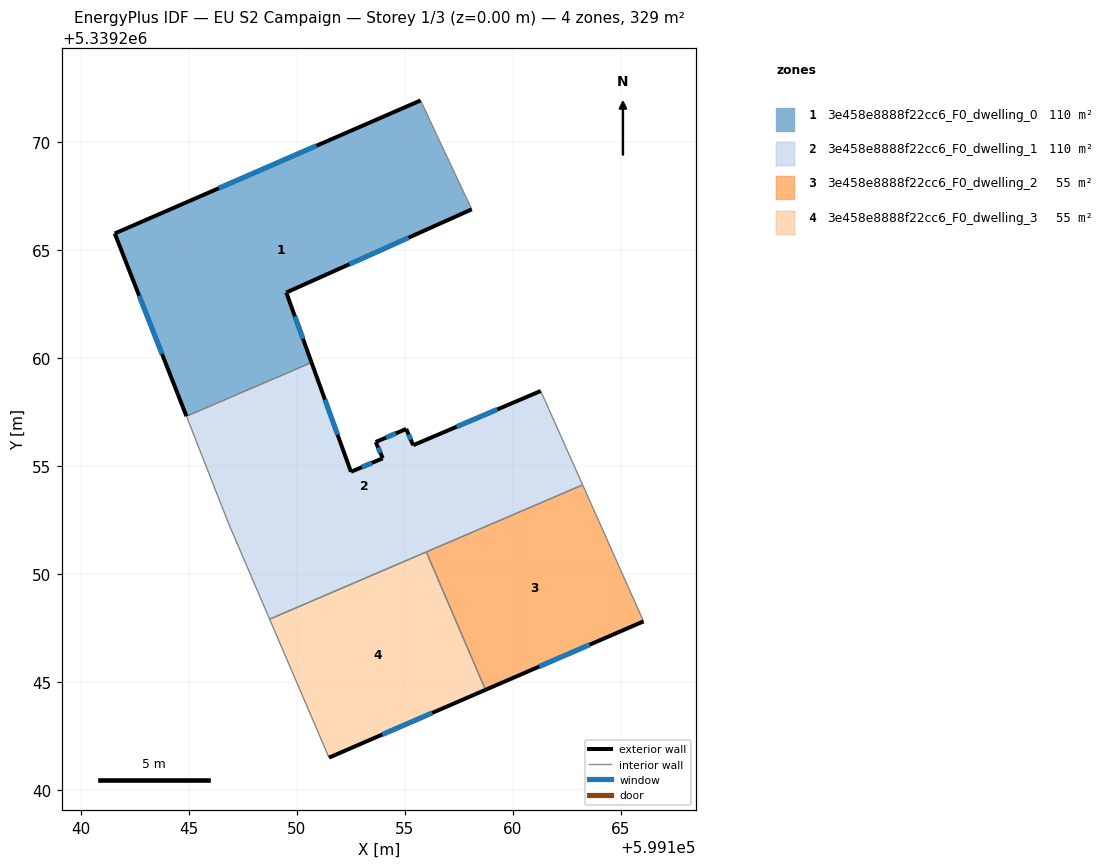
=== STOREY PLAN SPEC (per zone: floor XY polygon, exterior-wall plan segments, windows/doors) ===
zone 1: 3e458e8888f22cc6_F0_dwelling_0  (109.8 m²)
  floor: (599155.73, 5339271.91) (599158.10, 5339266.87) (599149.52, 5339263.02) (599150.69, 5339259.78) (599144.90, 5339257.30) (599141.58, 5339265.75)
  exterior wall: (599150.69, 5339259.78) – (599149.52, 5339263.02)  [3.4 m]
    window: (599150.29, 5339260.88) – (599149.91, 5339261.92)  [1.1 m²]
  exterior wall: (599141.58, 5339265.75) – (599144.90, 5339257.30)  [9.1 m]
    window: (599142.71, 5339262.88) – (599143.77, 5339260.17)  [2.8 m²]
  exterior wall: (599155.73, 5339271.91) – (599141.58, 5339265.75)  [15.4 m]
    window: (599150.92, 5339269.81) – (599146.39, 5339267.85)  [4.7 m²]
  exterior wall: (599149.52, 5339263.02) – (599158.10, 5339266.87)  [9.4 m]
    window: (599152.44, 5339264.33) – (599155.18, 5339265.56)  [2.9 m²]
  interior walls: 2
zone 2: 3e458e8888f22cc6_F0_dwelling_1  (109.8 m²)
  floor: (599161.29, 5339258.46) (599163.23, 5339254.12) (599148.74, 5339247.90) (599146.85, 5339252.32) (599144.90, 5339257.30) (599150.69, 5339259.78) (599152.51, 5339254.72) (599153.98, 5339255.35) (599153.66, 5339256.10) (599155.06, 5339256.71) (599155.39, 5339255.95)
  exterior wall: (599152.51, 5339254.72) – (599150.69, 5339259.78)  [5.4 m]
    window: (599151.89, 5339256.44) – (599151.31, 5339258.06)  [1.6 m²]
  exterior wall: (599153.98, 5339255.35) – (599152.51, 5339254.72)  [1.6 m]
    window: (599153.48, 5339255.14) – (599153.01, 5339254.94)  [0.5 m²]
  exterior wall: (599153.66, 5339256.10) – (599153.98, 5339255.35)  [0.8 m]
    window: (599153.77, 5339255.85) – (599153.87, 5339255.61)  [0.3 m²]
  exterior wall: (599155.06, 5339256.71) – (599153.66, 5339256.10)  [1.5 m]
    window: (599154.59, 5339256.50) – (599154.13, 5339256.31)  [0.5 m²]
  exterior wall: (599155.39, 5339255.95) – (599155.06, 5339256.71)  [0.8 m]
    window: (599155.28, 5339256.21) – (599155.17, 5339256.45)  [0.3 m²]
  exterior wall: (599161.29, 5339258.46) – (599155.39, 5339255.95)  [6.4 m]
    window: (599159.28, 5339257.61) – (599157.40, 5339256.81)  [2.0 m²]
  interior walls: 6
zone 3: 3e458e8888f22cc6_F0_dwelling_2  (54.9 m²)
  floor: (599163.23, 5339254.12) (599166.05, 5339247.80) (599158.73, 5339244.63) (599156.00, 5339251.01)
  exterior wall: (599158.73, 5339244.63) – (599166.05, 5339247.80)  [8.0 m]
    window: (599161.22, 5339245.71) – (599163.56, 5339246.73)  [2.4 m²]
  interior walls: 3
zone 4: 3e458e8888f22cc6_F0_dwelling_3  (54.9 m²)
  floor: (599156.00, 5339251.01) (599158.73, 5339244.63) (599151.49, 5339241.50) (599148.74, 5339247.90)
  exterior wall: (599151.49, 5339241.50) – (599158.73, 5339244.63)  [7.9 m]
    window: (599153.96, 5339242.57) – (599156.27, 5339243.57)  [2.4 m²]
  interior walls: 3

=== DERIVED (storey summary) ===
Building: EU S2 Campaign
Storey: 1 of 3  (floor level z = 0.00 m)
Storey gross floor area: 329.3 m²
Zones on this storey: 4
  - 3e458e8888f22cc6_F0_dwelling_0: floor 109.8 m²; exterior wall 37.4 m (112.1 m²); 4 window(s) 11.4 m²; WWR 10.2%
  - 3e458e8888f22cc6_F0_dwelling_1: floor 109.8 m²; exterior wall 16.6 m (49.7 m²); 6 window(s) 5.1 m²; WWR 10.2%
  - 3e458e8888f22cc6_F0_dwelling_2: floor 54.9 m²; exterior wall 8.0 m (23.9 m²); 1 window(s) 2.4 m²; WWR 10.2%
  - 3e458e8888f22cc6_F0_dwelling_3: floor 54.9 m²; exterior wall 7.9 m (23.7 m²); 1 window(s) 2.4 m²; WWR 10.2%
Zone adjacency (shared interzone walls):
  - 3e458e8888f22cc6_F0_dwelling_0 ↔ 3e458e8888f22cc6_F0_dwelling_1
  - 3e458e8888f22cc6_F0_dwelling_1 ↔ 3e458e8888f22cc6_F0_dwelling_2
  - 3e458e8888f22cc6_F0_dwelling_1 ↔ 3e458e8888f22cc6_F0_dwelling_3
  - 3e458e8888f22cc6_F0_dwelling_2 ↔ 3e458e8888f22cc6_F0_dwelling_3